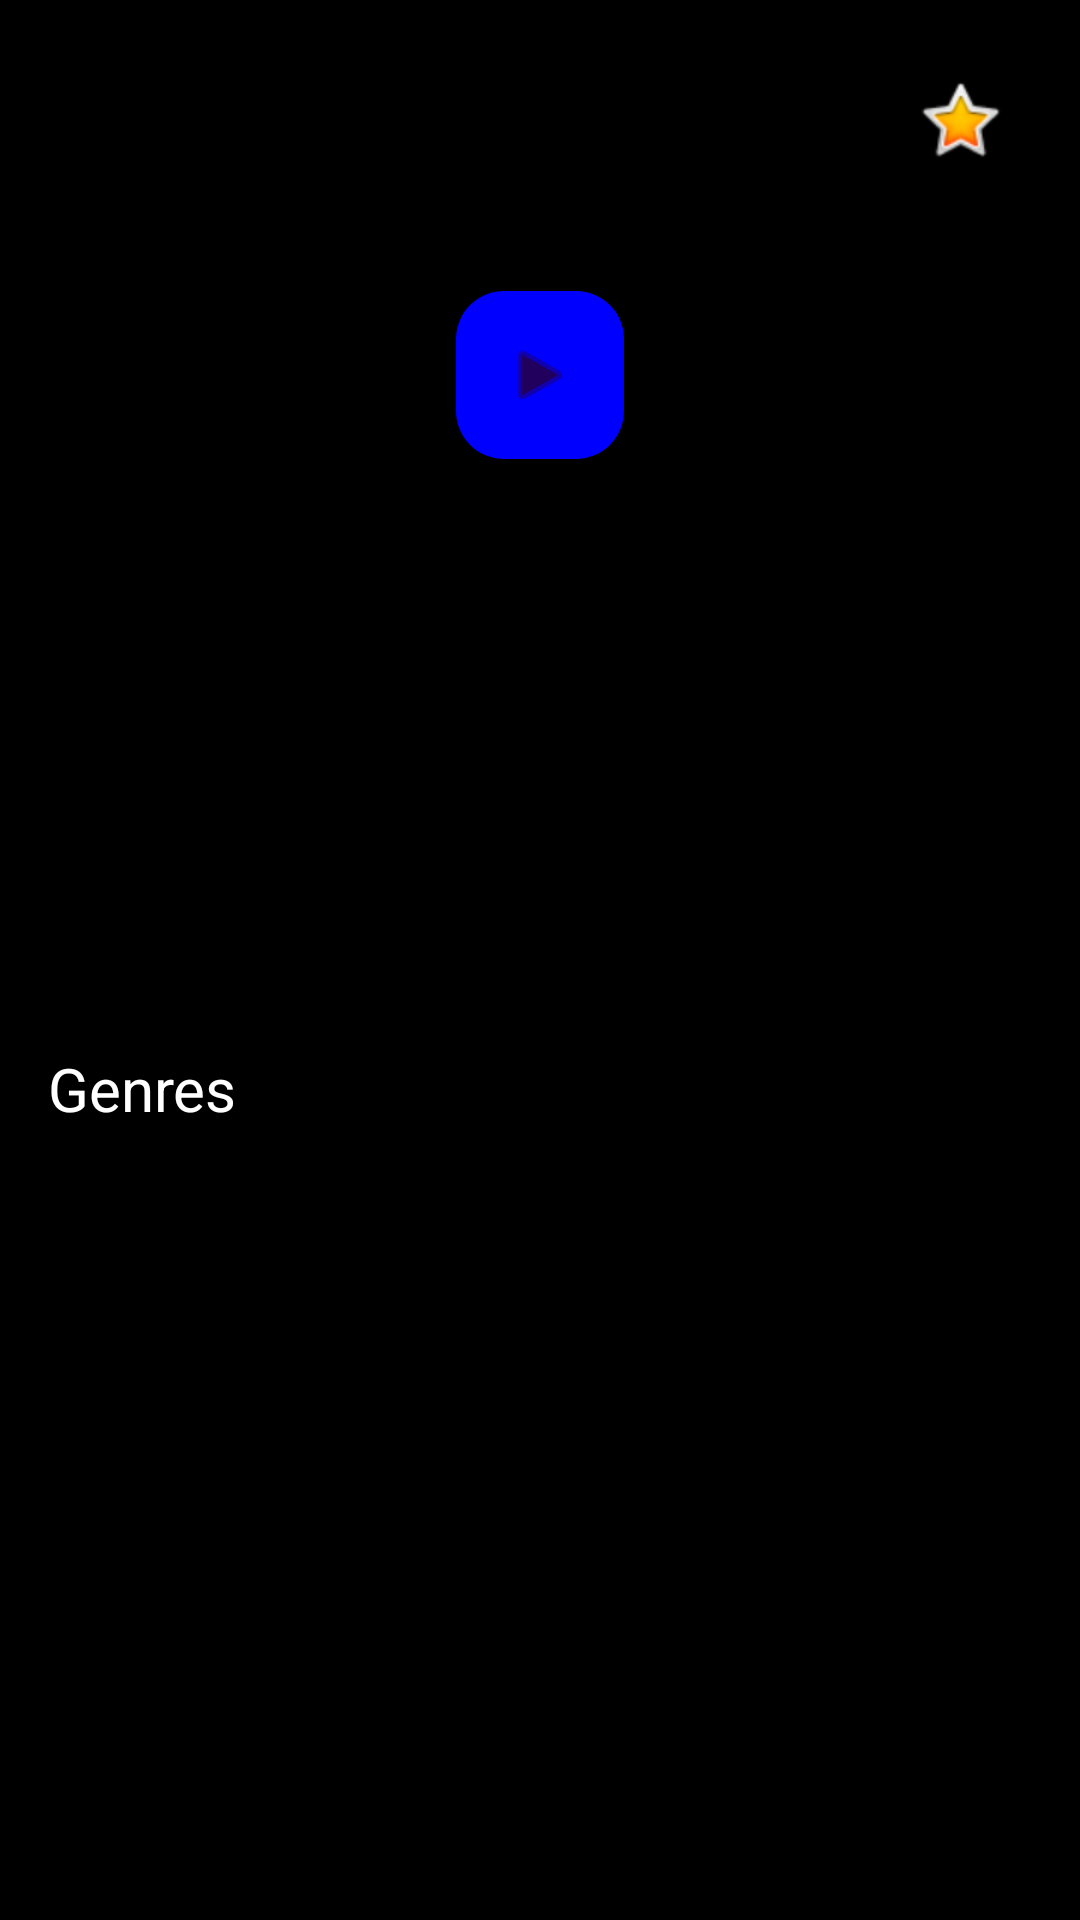

The Android layout XML behind this screen, and the referenced resources:
<!-- AndroidManifest.xml: application theme Theme.MovieApp_xml -->
<!-- res/layout/fragment_detail_movie.xml -->
<androidx.core.widget.NestedScrollView xmlns:android="http://schemas.android.com/apk/res/android"
    xmlns:app="http://schemas.android.com/apk/res-auto"
    android:layout_width="match_parent"
    android:layout_height="match_parent"
    android:background="#000000">

    <LinearLayout
        android:layout_width="match_parent"
        android:layout_height="wrap_content"
        android:orientation="vertical">

        <androidx.constraintlayout.widget.ConstraintLayout
            android:layout_width="match_parent"
            android:layout_height="250dp">

            <ImageView
                android:id="@+id/ivBackdrop"
                android:layout_width="match_parent"
                android:layout_height="match_parent"
                android:scaleType="centerCrop" />

            <ImageButton
                android:id="@+id/btnBack"
                android:layout_width="48dp"
                android:layout_height="48dp"
                android:layout_margin="16dp"
                android:background="@drawable/bg_back_button"
                android:src="@drawable/baseline_brightness_1_24"
                app:layout_constraintStart_toStartOf="parent"
                app:layout_constraintTop_toTopOf="parent" />

            <com.google.android.material.floatingactionbutton.FloatingActionButton
                android:id="@+id/btnPlay"
                android:layout_width="wrap_content"
                android:layout_height="wrap_content"
                android:src="@android:drawable/ic_media_play"
                app:backgroundTint="#0000FF"
                app:layout_constraintBottom_toBottomOf="parent"
                app:layout_constraintEnd_toEndOf="parent"
                app:layout_constraintStart_toStartOf="parent"
                app:layout_constraintTop_toTopOf="parent" />

            <LinearLayout
                android:layout_width="wrap_content"
                android:layout_height="wrap_content"
                android:layout_margin="16dp"
                android:background="#80000000"
                android:padding="8dp"
                app:layout_constraintEnd_toEndOf="parent"
                app:layout_constraintTop_toTopOf="parent">
                <ImageView
                    android:layout_width="wrap_content"
                    android:layout_height="wrap_content"
                    android:src="@android:drawable/btn_star_big_on" />
                <TextView
                    android:id="@+id/tvRating"
                    android:layout_width="wrap_content"
                    android:layout_height="wrap_content"
                    android:textColor="#FFFFFF" />
            </LinearLayout>
        </androidx.constraintlayout.widget.ConstraintLayout>

        <TextView
            android:id="@+id/tvTitle"
            android:layout_width="match_parent"
            android:layout_height="wrap_content"
            android:padding="16dp"
            android:textSize="24sp"
            android:textStyle="bold"
            android:textColor="#FFFFFF" />

        <TextView
            android:id="@+id/tvOverview"
            android:layout_width="match_parent"
            android:layout_height="wrap_content"
            android:paddingHorizontal="16dp"
            android:textColor="#FFFFFF" />

        <TextView
            android:layout_width="wrap_content"
            android:layout_height="wrap_content"
            android:padding="16dp"
            android:text="Genres"
            android:textSize="20sp"
            android:textColor="#FFFFFF" />

        <androidx.recyclerview.widget.RecyclerView
            android:id="@+id/rvGenres"
            android:layout_width="match_parent"
            android:layout_height="wrap_content"
            android:orientation="horizontal"
            app:layoutManager="androidx.recyclerview.widget.LinearLayoutManager" />
    </LinearLayout>
</androidx.core.widget.NestedScrollView>
<!-- resources referenced by this layout -->
<resources>
  <!-- drawable bg_back_button (drawable) -->
  <?xml version="1.0" encoding="utf-8"?>
  <shape xmlns:android="http://schemas.android.com/apk/res/android">
      <solid android:color="#80000000" /> <corners android:radius="8dp" />
  </shape>
  <style name="Theme.MovieApp_xml" parent="Base.Theme.MovieApp_xml" />
  <style name="Base.Theme.MovieApp_xml" parent="Theme.Material3.DayNight.NoActionBar">
          
          
      </style>
</resources>
